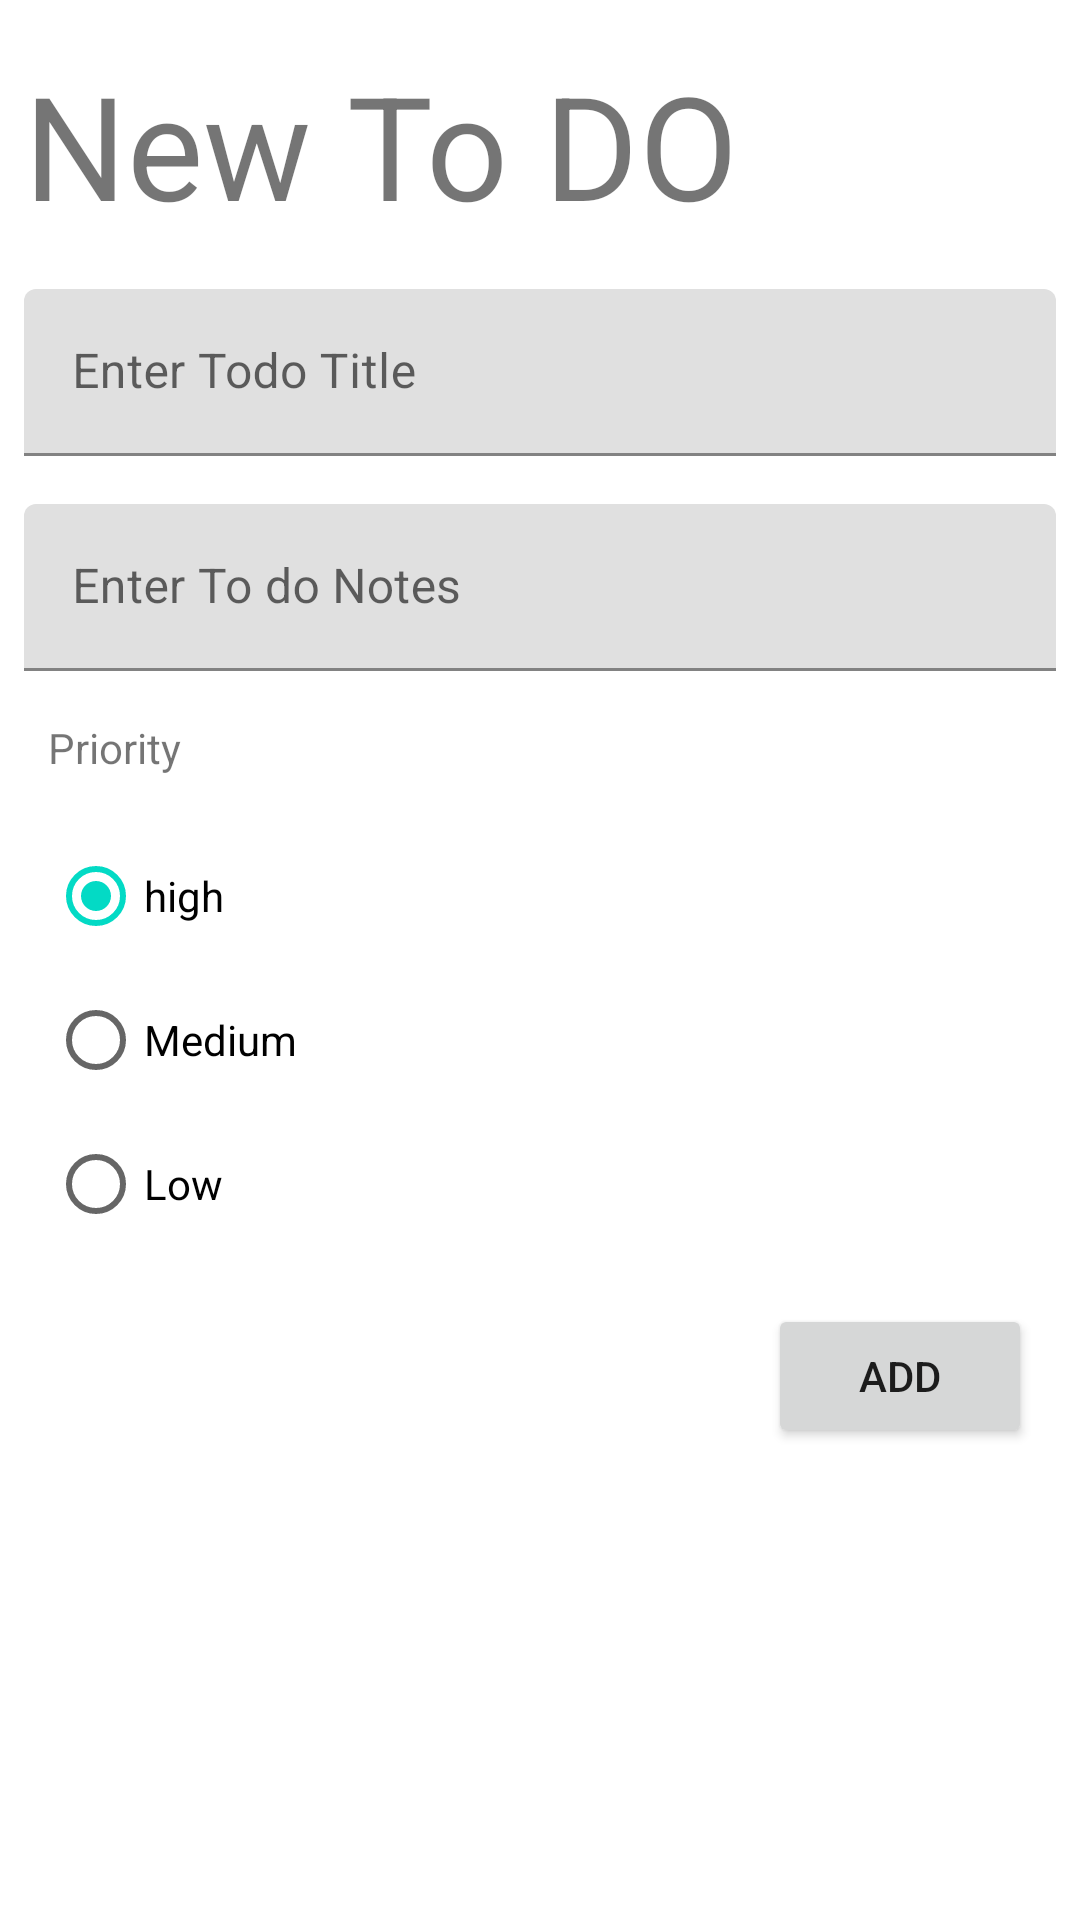

Android layout source for this screen:
<!-- AndroidManifest.xml: application theme Theme.160418047_ToDoApp -->
<!-- res/layout/fragment_create_to_do.xml -->
<?xml version="1.0" encoding="utf-8"?>
<FrameLayout xmlns:android="http://schemas.android.com/apk/res/android"
    xmlns:app="http://schemas.android.com/apk/res-auto"
    xmlns:tools="http://schemas.android.com/tools"
    android:layout_width="match_parent"
    android:layout_height="match_parent"
    tools:context=".view.CreateToDoFragment">

    <androidx.constraintlayout.widget.ConstraintLayout
        android:layout_width="match_parent"
        android:layout_height="match_parent">

        <TextView
            android:id="@+id/txtJudulTodo"
            android:layout_width="wrap_content"
            android:layout_height="wrap_content"
            android:layout_marginStart="8dp"
            android:layout_marginTop="16dp"
            android:text="New To DO"
            android:textSize="48sp"
            app:layout_constraintStart_toStartOf="parent"
            app:layout_constraintTop_toTopOf="parent" />

        <com.google.android.material.textfield.TextInputLayout
            android:id="@+id/textInputLayout"
            android:layout_width="0dp"
            android:layout_height="wrap_content"
            android:layout_marginStart="8dp"
            android:layout_marginTop="16dp"
            android:layout_marginEnd="8dp"
            android:hint="Enter Todo Title"
            app:layout_constraintEnd_toEndOf="parent"
            app:layout_constraintStart_toStartOf="parent"
            app:layout_constraintTop_toBottomOf="@+id/txtJudulTodo">

            <com.google.android.material.textfield.TextInputEditText
                android:id="@+id/txtTitle"
                android:layout_width="match_parent"
                android:layout_height="wrap_content" />
        </com.google.android.material.textfield.TextInputLayout>

        <com.google.android.material.textfield.TextInputLayout
            android:id="@+id/textInputLayout2"
            android:layout_width="0dp"
            android:layout_height="wrap_content"
            android:layout_marginStart="8dp"
            android:layout_marginTop="16dp"
            android:layout_marginEnd="8dp"
            android:hint="Enter To do Notes"
            app:layout_constraintEnd_toEndOf="parent"
            app:layout_constraintStart_toStartOf="parent"
            app:layout_constraintTop_toBottomOf="@+id/textInputLayout">

            <com.google.android.material.textfield.TextInputEditText
                android:id="@+id/txtNotes"
                android:layout_width="match_parent"
                android:layout_height="wrap_content" />
        </com.google.android.material.textfield.TextInputLayout>

        <Button
            android:id="@+id/btnAdd"
            android:layout_width="wrap_content"
            android:layout_height="wrap_content"
            android:layout_marginTop="16dp"
            android:layout_marginEnd="16dp"
            android:text="ADD"
            app:layout_constraintEnd_toEndOf="parent"
            app:layout_constraintTop_toBottomOf="@+id/radioGroupPriority" />

        <RadioGroup
            android:id="@+id/radioGroupPriority"
            android:layout_width="wrap_content"
            android:layout_height="wrap_content"
            android:layout_marginStart="16dp"
            android:layout_marginTop="16dp"
            app:layout_constraintStart_toStartOf="parent"
            app:layout_constraintTop_toBottomOf="@+id/textView2">

            <RadioButton
                android:id="@+id/radioHigh"
                android:layout_width="match_parent"
                android:layout_height="wrap_content"
                android:checked="true"
                android:tag="3"
                android:text="high" />

            <RadioButton
                android:id="@+id/radioMedium"
                android:layout_width="match_parent"
                android:layout_height="wrap_content"
                android:tag="2"
                android:text="Medium" />

            <RadioButton
                android:id="@+id/radioLow"
                android:layout_width="match_parent"
                android:layout_height="wrap_content"
                android:tag="1"
                android:text="Low" />
        </RadioGroup>

        <TextView
            android:id="@+id/textView2"
            android:layout_width="wrap_content"
            android:layout_height="wrap_content"
            android:layout_marginStart="16dp"
            android:layout_marginTop="16dp"
            android:text="Priority"
            app:layout_constraintStart_toStartOf="parent"
            app:layout_constraintTop_toBottomOf="@+id/textInputLayout2" />

    </androidx.constraintlayout.widget.ConstraintLayout>
</FrameLayout>
<!-- resources referenced by this layout -->
<resources>
  <style name="Theme.160418047_ToDoApp" parent="Theme.MaterialComponents.DayNight.DarkActionBar">
          
          <item name="colorPrimary">@color/purple_500</item>
          <item name="colorPrimaryVariant">@color/purple_700</item>
          <item name="colorOnPrimary">@color/white</item>
          
          <item name="colorSecondary">@color/teal_200</item>
          <item name="colorSecondaryVariant">@color/teal_700</item>
          <item name="colorOnSecondary">@color/black</item>
          
          <item name="android:statusBarColor" tools:targetApi="l">?attr/colorPrimaryVariant</item>
          
      </style>
  <!-- not gathered from this repository: default colours our renderer supplied (Android Studio template values) -->
  <color name="purple_500">#FF6200EE</color>
  <color name="purple_700">#FF3700B3</color>
  <color name="teal_200">#FF03DAC5</color>
  <color name="teal_700">#FF018786</color>
  <color name="black">#FF000000</color>
  <color name="white">#FFFFFFFF</color>
</resources>
